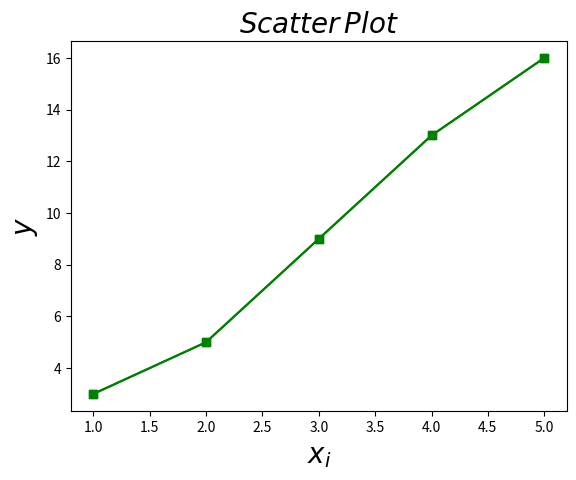

Here is the Python script that generated this plot:
#!/usr/bin/env python
# coding: utf-8

# # Jupyter Notebook 
# 
# It is a **```web application```** that allows you to create and share documents that contain 
# - live code
# - equations
# - visualizations
# - explanatory text
# 
# 

# ## Copy and Paste images
# 
#     ![image.png](attachment:image.png)

# ## Set the layout of figures
# 
# - first copy and paste a figure into notebook, and you will get this line of script: 
# 
# ```
# ![image.png](attachment:image.png)
# ```
# 
# - Second, replace it with the following script:
# 
# ```        
# <div>
# <img src="attachment:image.png"
#      align="right" width = "200px"/>
# </div>
# ```
# 
# 

# ```
# <div>
# <img src="attachment:image.png" align="right" width = "200px"/>
# </div>
# ```
# > “Know thyself.” ― Socrates
# 
# > “The unexamined life is not worth living.” ― Socrates 
# 
# > “Wonder is the beginning of wisdom.” ― Socrates
# 
# >  “True wisdom comes to each of us when we realize how little we understand about life, ourselves, and the world around us.” 
# ― Socrates
# 

# ## Publish on Github Pages
# 
# 1. Confirm that your book's HTML is built in the **_site** folder.
# 2. Install the ghp-import tool.
# 
# ```bash
# pip install ghp-import
# ```
# 
# 3. Use ghp-import to push your book's HTML onto the gh-pages branch of your repository.
# 
# ```bash
# ghp-import -n -p -f _site
# ```
# 
# https://jupyterbook.org/guide/publish/github-pages.html
# 

# ## Workflow
# 
# ```bash
# #!/bin/bash
# # open github master branch
# # open atom master branch
# cd ..
# jupyter-book build ccbook/
# cd ccbook
# make serve
# 
# # Publish your book's HTML manually to GitHub-pages
# # publish the _site folder of master 
# # branch to gh-pages branch
# 
# ghp-import -n -p -f _site
# ```

# In[3]:


# my first python script
print("hello world! \n I am Cheng-Jun Wang.")


# Uses include: 
# - data cleaning and transformation, 
# - numerical simulation, 
# - statistical modeling, 
# - machine learning 
# - and much more.
# 

# In[7]:


print('hello world')


# In[8]:


1 + 1


# $E = MC^2$

# \begin{align}
# \dot{x} & = \sigma(y-x) \\
# \dot{y} & = \rho x - y - xz \\
# \dot{z} & = -\beta z + xy
# \end{align}

# ## 引用
# 
# Because jupyter-book is built on top of Jekyll, we can use the excellent `jekyll-scholar` plugin to include citations and a bibliography with your book.
# 
# Note: It only works if you're building your book HTML locally and hosting the HTML files online somewhere. 
# 
# 
# 
# 
# {% cite holdgraf_evidence_2014 %}
# 
# For example, this text: {% cite holdgraf_evidence_2014 %} generates this citation:
# 
# 
# https://jupyterbook.org/features/citations.html
# 

# ```
# # 一级标题
# ## 二级标题
# 
# [复旦大学](http://www.fdu.edu.cn)是一个*非常棒*的大学！
# 
# 1. point 1
# 1. point 2
# 1. point 3
# 
# ```

# > Here's an example of an epigraph quote. Note that in this case, the quote itself is a bit larger and italicized. You probably shouldn't make this too long so that they don't stand out too much. - Jo the Jovyan

# 
# For example, here's some popout content! It was created by adding the popout tag to a cell in the notebook. Jupyter Book automatically converts these cells into helpful side content.
# 
# To enable the cell tag editor, go click View -> Cell Toolbar -> Tags. This will enable the tags UI. Here's what the menu looks like.

# ### 搜狗输入法表情和符号
# 
# - ∫ ∑ ※ ➕➖✖️➗ ❎ √ ×
# - 😪😠😡😎☺️😁📚🌲
# - 👌👍👎👂👃👀✋❌💰🌂
# - 0️⃣1️⃣2️⃣3️⃣4️⃣5️⃣6️⃣7️⃣8️⃣9️⃣②🔟 
# - 🐶🐱🐔🐷🐖🐴🐎🐂🐑🐯🐧🐺🐒🐵🐻🐦🐲
# - 💻 🌈🌎☁️❄️🏃♀👩👱✨
# - 🆚🔥🌹✈️🌉🎄
# 
# (✿◡‿◡)害羞 ⁄(⁄ ⁄•⁄ω⁄•⁄ ⁄)⁄ d=====(￣▽￣*)b厉害 
# 
# 我是我，不一样花火。～(￣▽￣～)(～￣▽￣)～ 矜持 

# In[6]:


get_ipython().run_line_magic('matplotlib', 'inline')
import matplotlib.pyplot as plt

xi = [1, 2, 3, 4, 5]
y = [3, 5, 9, 13, 16]

plt.plot(xi, y, 'g-s')
plt.xlabel('$x_i$', fontsize = 20)
plt.ylabel('$y$', fontsize = 20)
plt.title('$Scatter\,Plot$', fontsize = 20)
plt.show()


# In[4]:


get_ipython().run_line_magic('matplotlib', 'inline')
import matplotlib.pyplot as plt

xi = [1, 2, 3, 4, 5]
y = [3, 5, 9, 13, 16]

plt.plot(xi, y, 'g-s')
plt.xlabel('$x_i$', fontsize = 20)
plt.ylabel('$y$', fontsize = 20)
plt.title('$Scatter\,Plot$', fontsize = 20)
plt.show()


# ## 运行C代码
# 
# C functions are typically split into header files (.h) where things are declared but not defined, and implementation files (.c) where they are defined. http://people.duke.edu/~ccc14/sta-663/CrashCourseInC.html#a-tutorial-example-coding-a-fibonacci-function-in-c

# In[5]:


get_ipython().run_cell_magic('file', 'hello.c', '#include <stdio.h>\n\nint main() {\n    printf("Hello, world!");\n}')


# In[6]:


get_ipython().system(' gcc hello.c -o hello # 编译')


# In[3]:


get_ipython().system(' ./hello # 执行')


# ## Jupyter 魔术命令 

# In[14]:


get_ipython().run_line_magic('lsmagic', '')


# >  pip install version_information

# In[8]:


get_ipython().system('pip install version_information')


# In[9]:


# install version_information in the terminal first.
get_ipython().run_line_magic('reload_ext', 'version_information')
get_ipython().run_line_magic('version_information', 'numpy, matplotlib, pandas, scipy, statsmodels')


# ## References
# 
# {% bibliography %}
# 
# 
# 
